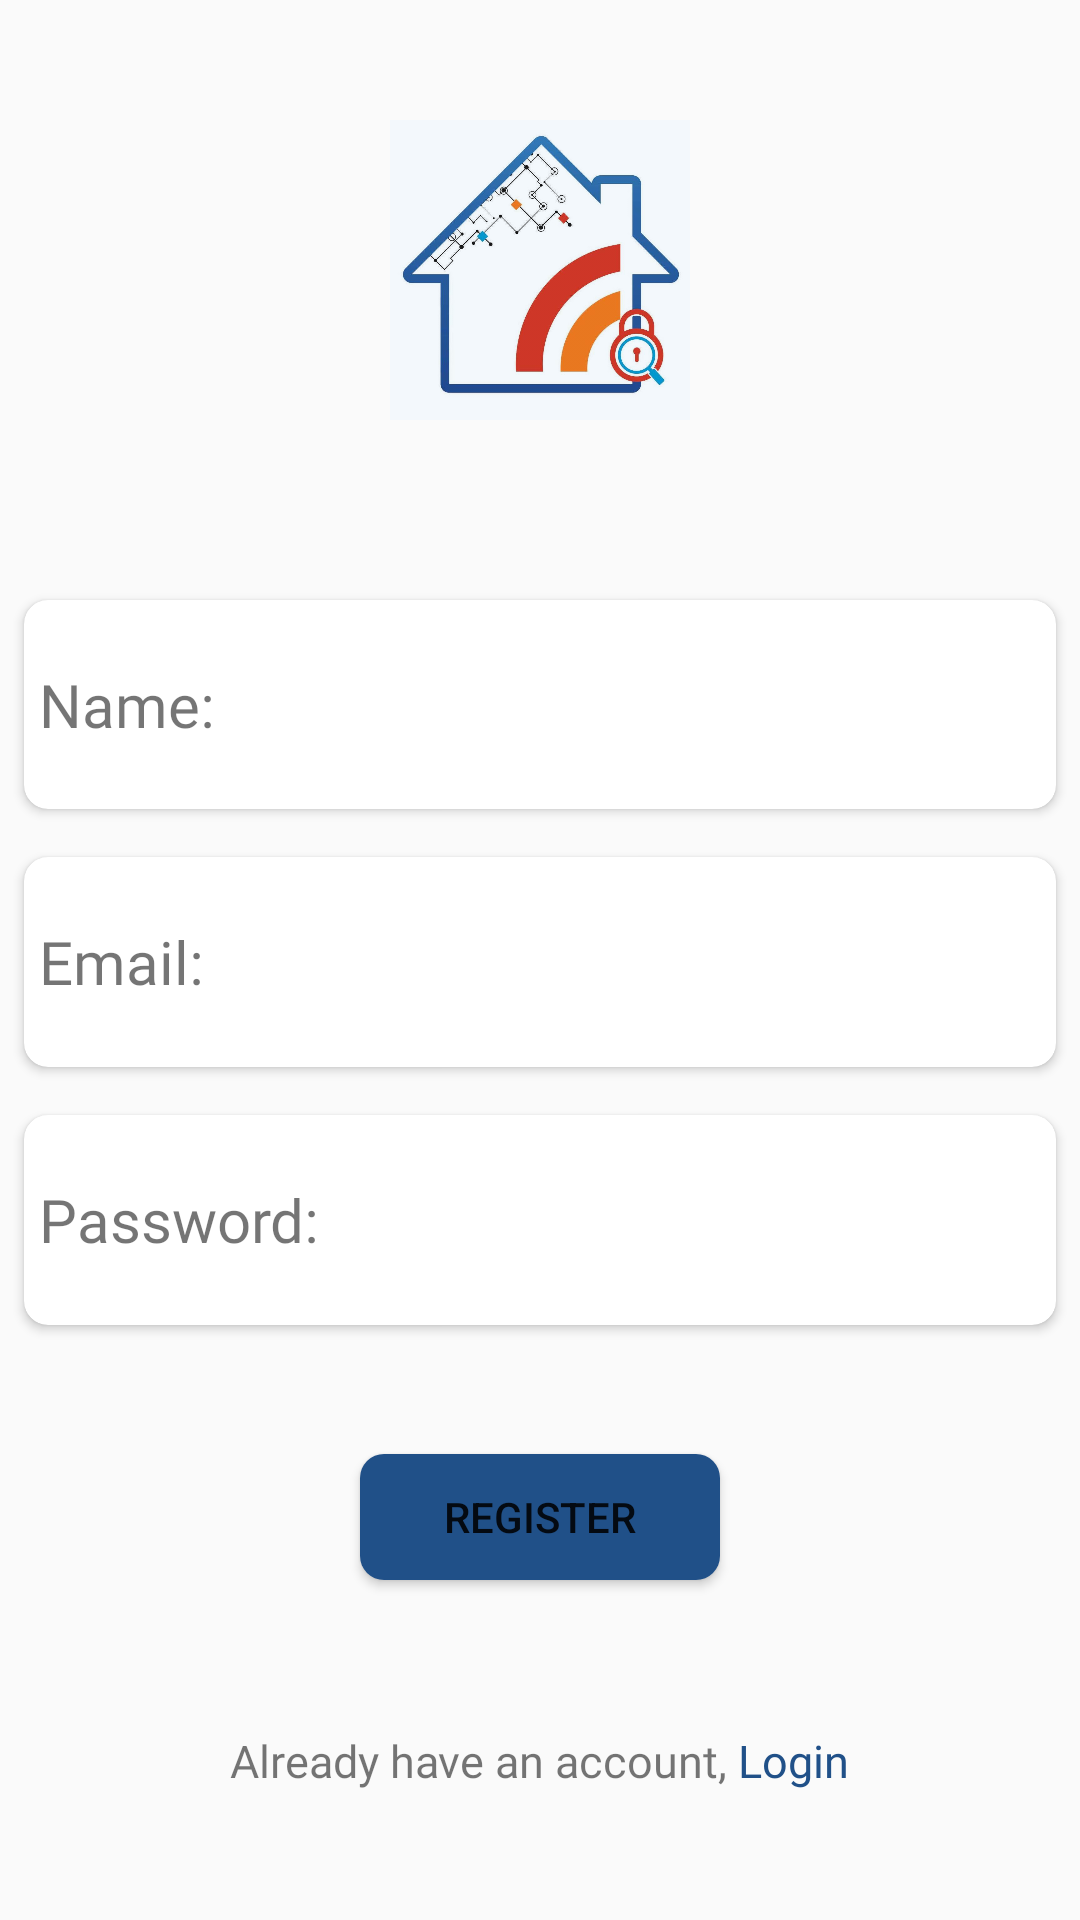

Android layout source for this screen:
<!-- AndroidManifest.xml: application theme AppTheme -->
<!-- res/layout/activity_register.xml -->
<?xml version="1.0" encoding="utf-8"?>
<LinearLayout xmlns:android="http://schemas.android.com/apk/res/android"
    xmlns:app="http://schemas.android.com/apk/res-auto"
    xmlns:tools="http://schemas.android.com/tools"
    android:layout_width="match_parent"
    android:layout_height="match_parent"
    android:layout_weight="6"
    android:orientation="vertical"
    tools:context=".RegisterActivity">


    <ImageView
        android:id="@+id/logo"
        android:layout_width="100dp"
        android:layout_height="100dp"
        android:layout_gravity="center_horizontal"
        android:layout_marginTop="40dp"
        android:background="@drawable/logo_bg"
        android:src="@drawable/homedroid_logo"
        android:tint="#F3F8FC"
        android:tintMode="multiply" />

    <androidx.cardview.widget.CardView
        android:id="@+id/c1"
        android:layout_width="wrap_content"
        android:layout_height="wrap_content"
        android:layout_below="@+id/logo"
        android:layout_gravity="center_horizontal"
        android:layout_marginLeft="8dp"
        android:layout_marginTop="60dp"
        android:layout_marginRight="8dp"
        android:layout_marginBottom="8dp"
        android:layout_weight="1"
        android:elevation="10dp"
        android:padding="15dp"
        app:cardCornerRadius="8dp">

        <RelativeLayout
            android:layout_width="wrap_content"
            android:layout_height="match_parent"
            android:padding="5dp">

            <TextView
                android:id="@+id/t"
                android:layout_width="wrap_content"
                android:layout_height="wrap_content"
                android:layout_centerVertical="true"
                android:fontFamily="@font/ubuntu_bold"
                android:text="Name:"
                android:textSize="20sp" />

            <EditText
                android:id="@+id/name_edittext"
                android:layout_width="match_parent"
                android:layout_height="wrap_content"
                android:layout_centerVertical="true"
                android:layout_marginLeft="8dp"
                android:layout_toEndOf="@+id/t"
                android:background="@drawable/text_bg"
                android:padding="5dp"
                android:textSize="20sp"
                android:layout_toRightOf="@+id/t" />

        </RelativeLayout>

    </androidx.cardview.widget.CardView>

    <androidx.cardview.widget.CardView
        android:id="@+id/c2"
        android:layout_width="wrap_content"
        android:layout_height="wrap_content"
        android:layout_below="@+id/c1"
        android:layout_gravity="center_horizontal"
        android:layout_margin="8dp"
        android:layout_weight="1"
        android:elevation="10dp"
        android:padding="15dp"
        app:cardCornerRadius="8dp">

        <RelativeLayout
            android:layout_width="wrap_content"
            android:layout_height="match_parent"
            android:padding="5dp">

            <TextView
                android:id="@+id/t1"
                android:layout_width="wrap_content"
                android:layout_height="wrap_content"
                android:layout_centerVertical="true"
                android:fontFamily="@font/ubuntu_bold"
                android:text="Email:"
                android:textSize="20sp" />

            <EditText
                android:id="@+id/email_edittext"
                android:layout_width="match_parent"
                android:layout_height="wrap_content"
                android:layout_centerVertical="true"
                android:layout_marginLeft="8dp"
                android:layout_toEndOf="@+id/t1"
                android:background="@drawable/text_bg"
                android:inputType="textEmailAddress"
                android:padding="5dp"
                android:textSize="20sp"
                android:layout_toRightOf="@+id/t1" />

        </RelativeLayout>

    </androidx.cardview.widget.CardView>

    <androidx.cardview.widget.CardView
        android:id="@+id/c3"
        android:layout_width="wrap_content"
        android:layout_height="wrap_content"
        android:layout_below="@+id/c2"
        android:layout_gravity="center_horizontal"
        android:layout_margin="8dp"
        android:layout_weight="1"
        android:elevation="10dp"
        android:padding="15dp"
        app:cardCornerRadius="8dp">

        <RelativeLayout
            android:layout_width="wrap_content"
            android:layout_height="match_parent"
            android:padding="5dp">

            <TextView
                android:id="@+id/t2"
                android:layout_width="wrap_content"
                android:layout_height="wrap_content"
                android:layout_centerVertical="true"
                android:fontFamily="@font/ubuntu_bold"
                android:text="Password:"
                android:textSize="20sp" />

            <EditText
                android:id="@+id/pwd_edittext"
                android:layout_width="match_parent"
                android:layout_height="wrap_content"
                android:layout_centerVertical="true"
                android:layout_marginLeft="8dp"
                android:layout_toEndOf="@+id/t2"
                android:background="@drawable/text_bg"
                android:inputType="textPassword"
                android:padding="5dp"
                android:textSize="20sp"
                android:layout_toRightOf="@+id/t2" />

        </RelativeLayout>

    </androidx.cardview.widget.CardView>

    <Button
        android:id="@+id/btn_register"
        android:layout_width="120dp"
        android:layout_height="wrap_content"
        android:layout_below="@+id/c3"
        android:layout_gravity="center_horizontal"
        android:layout_marginTop="35dp"
        android:layout_marginBottom="35dp"
        android:layout_weight="1"
        android:background="@drawable/btn_bg"
        android:minHeight="10dp"
        android:text="Register" />

    <TextView
        android:id="@+id/login_textView"
        android:layout_width="wrap_content"
        android:layout_height="wrap_content"
        android:layout_below="@+id/btn_register"
        android:layout_gravity="center_horizontal"
        android:layout_marginTop="15dp"
        android:layout_marginBottom="20dp"
        android:layout_weight="1"
        android:fontFamily="@font/overpass_light"
        android:text="@string/already_have_an_account"
        android:textSize="15sp" />


</LinearLayout>
<!-- resources referenced by this layout -->
<resources>
  <!-- drawable btn_bg (drawable) -->
  <?xml version="1.0" encoding="utf-8"?>
  
  <shape android:shape="rectangle" xmlns:android="http://schemas.android.com/apk/res/android">
  
      <solid android:color="#205088"/>
      <corners android:radius="8dp"/>
  
  </shape>
  <!-- drawable homedroid_logo: jpg bitmap (drawable, 50606 bytes) -->
  <!-- drawable logo_bg (drawable) -->
  <shape android:shape="rectangle" xmlns:android="http://schemas.android.com/apk/res/android">
  
      <stroke android:color="#fff" android:width="1dp"/>
      <solid android:color="#fff"/>
      <corners android:radius="20dp"/>
  
  </shape>
  <!-- drawable text_bg (drawable) -->
  <?xml version="1.0" encoding="utf-8"?>
  
  <shape android:shape="rectangle" xmlns:android="http://schemas.android.com/apk/res/android">
  
  <solid android:color="?attr/editTextBg"/>
  
  <corners android:radius="10dp"/>
  
  
  </shape>
  <string name="already_have_an_account">Already have an account, <font color="#205088">Login</font></string>
  <style name="AppTheme" parent="Theme.AppCompat.Light.NoActionBar">
          
          <item name="colorPrimary">@color/colorPrimary</item>
          <item name="colorPrimaryDark">@color/colorPrimaryDark</item>
          <item name="colorAccent">@color/colorAccent</item>
      </style>
  <color name="colorPrimary">#2A2A2A</color>
  <color name="colorPrimaryDark">#000000</color>
  <color name="colorAccent">#D81B60</color>
</resources>
